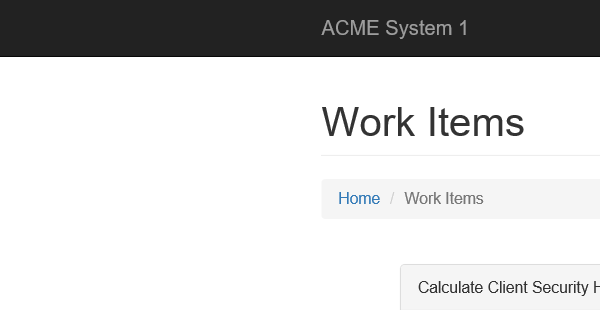
Task: Robotic Enterprise Framework
Workflow: Update_Work_Items

Step 1: Attach Browser 'iexplore.exe ACME' in window 'ACME System 1 - Work Items'

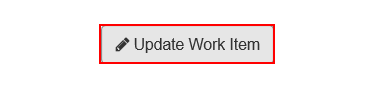
Step 2: click on the button 'Update Work Item'

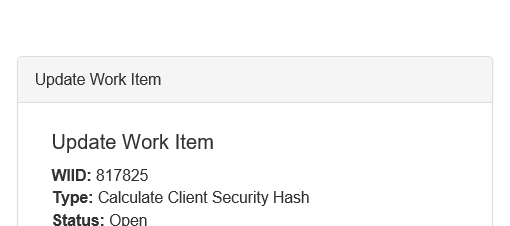
Step 3: Attach Browser 'iexplore.exe ACME' in window 'ACME System 1 - Work Items'

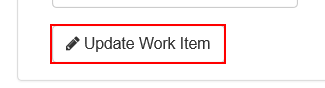
Step 4: click on the button

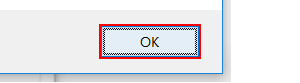
Step 5: click in window 'Message from webpage' (iexplore.exe)

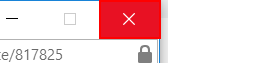
Step 6: click on the push button 'Close' in window 'ACME System 1 - Work Items - Internet Explorer' (iexplore.exe)
